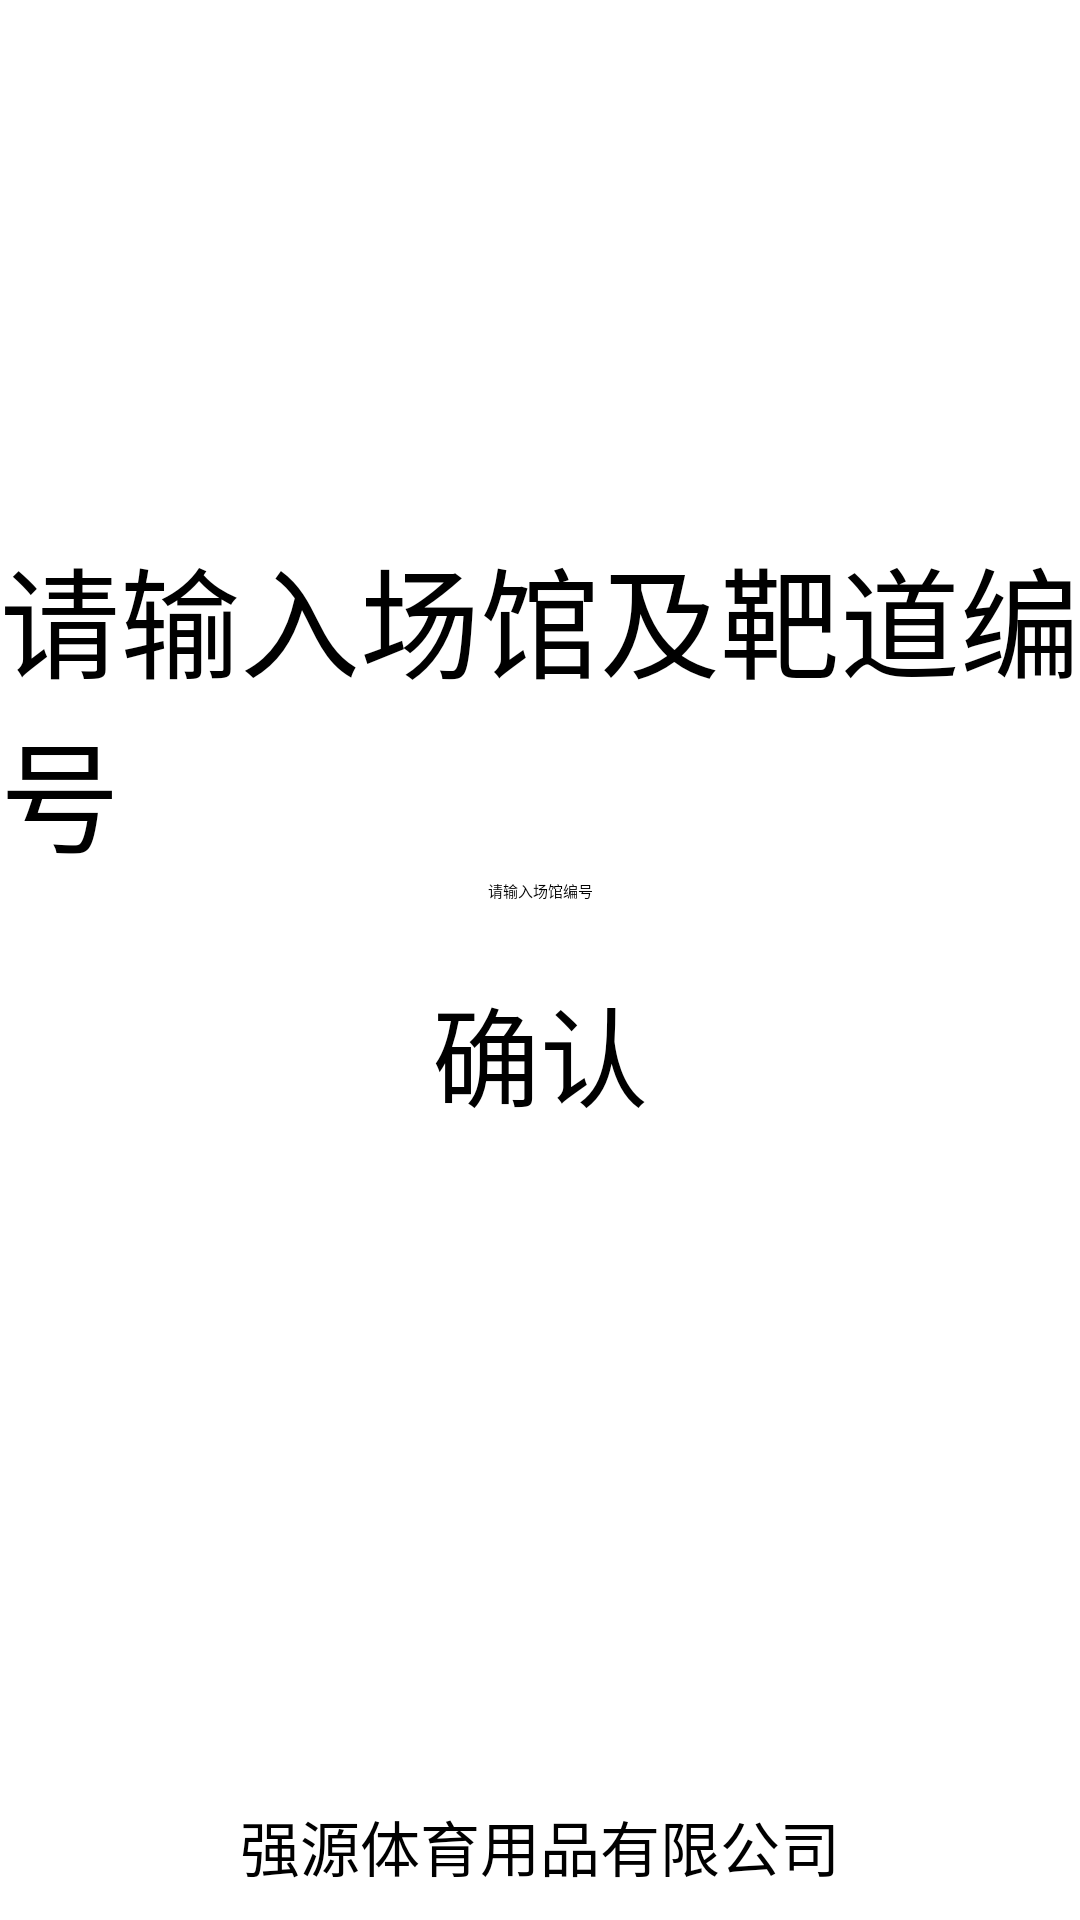

Reconstruct the res/layout file that produces this screen, plus the resources it refers to.
<!-- AndroidManifest.xml: application theme Theme.HTMLBrowser -->
<!-- res/layout/activity_referee.xml -->
<?xml version="1.0" encoding="utf-8"?>
<androidx.constraintlayout.widget.ConstraintLayout xmlns:android="http://schemas.android.com/apk/res/android"
    xmlns:app="http://schemas.android.com/apk/res-auto"
    xmlns:tools="http://schemas.android.com/tools"
    android:layout_width="match_parent"
    android:layout_height="match_parent"
    tools:context=".RefereeActivity">
    <LinearLayout
        android:layout_width="match_parent"
        android:layout_height="match_parent"
        android:gravity="bottom|center_horizontal"
        android:orientation="vertical">

        <TextView
            android:textSize="40sp"
            android:layout_width="wrap_content"
            android:layout_height="wrap_content"
            android:text="@string/tips_a"/>


        <EditText
            android:id="@+id/et_venue_id"
            android:layout_width="200dp"
            android:layout_height="wrap_content"
            android:gravity="center"
            android:hint="@string/tips_r"/>

        <Button
            android:id="@+id/btn_confirm"
            android:layout_width="400dp"
            android:layout_height="100dp"
            android:layout_marginBottom="200dp"
            android:gravity="center"
            android:text="@string/ok"
            android:textSize="36sp" />

        <TextView
            android:layout_width="wrap_content"
            android:layout_height="wrap_content"
            android:layout_marginBottom="10dp"
            android:textSize="20sp"
            android:text="@string/company_name" />
    </LinearLayout>
</androidx.constraintlayout.widget.ConstraintLayout>
<!-- resources referenced by this layout -->
<resources>
  <string name="company_name">强源体育用品有限公司</string>
  <string name="ok">确认</string>
  <string name="tips_a">请输入场馆及靶道编号</string>
  <string name="tips_r">请输入场馆编号</string>
  <style name="Theme.HTMLBrowser" parent="Theme.MaterialComponents.DayNight.DarkActionBar">
          
          <item name="colorPrimary">@color/purple_200</item>
          <item name="colorPrimaryVariant">@color/purple_700</item>
          <item name="colorOnPrimary">@color/black</item>
          
          <item name="colorSecondary">@color/teal_200</item>
          <item name="colorSecondaryVariant">@color/teal_200</item>
          <item name="colorOnSecondary">@color/black</item>
          
          <item name="android:statusBarColor" tools:targetApi="l">?attr/colorPrimaryVariant</item>
          
      </style>
  <!-- not gathered from this repository: default colours our renderer supplied (Android Studio template values) -->
  <color name="purple_200">#FFBB86FC</color>
  <color name="purple_700">#FF3700B3</color>
  <color name="teal_200">#FF03DAC5</color>
  <color name="black">#FF000000</color>
</resources>
